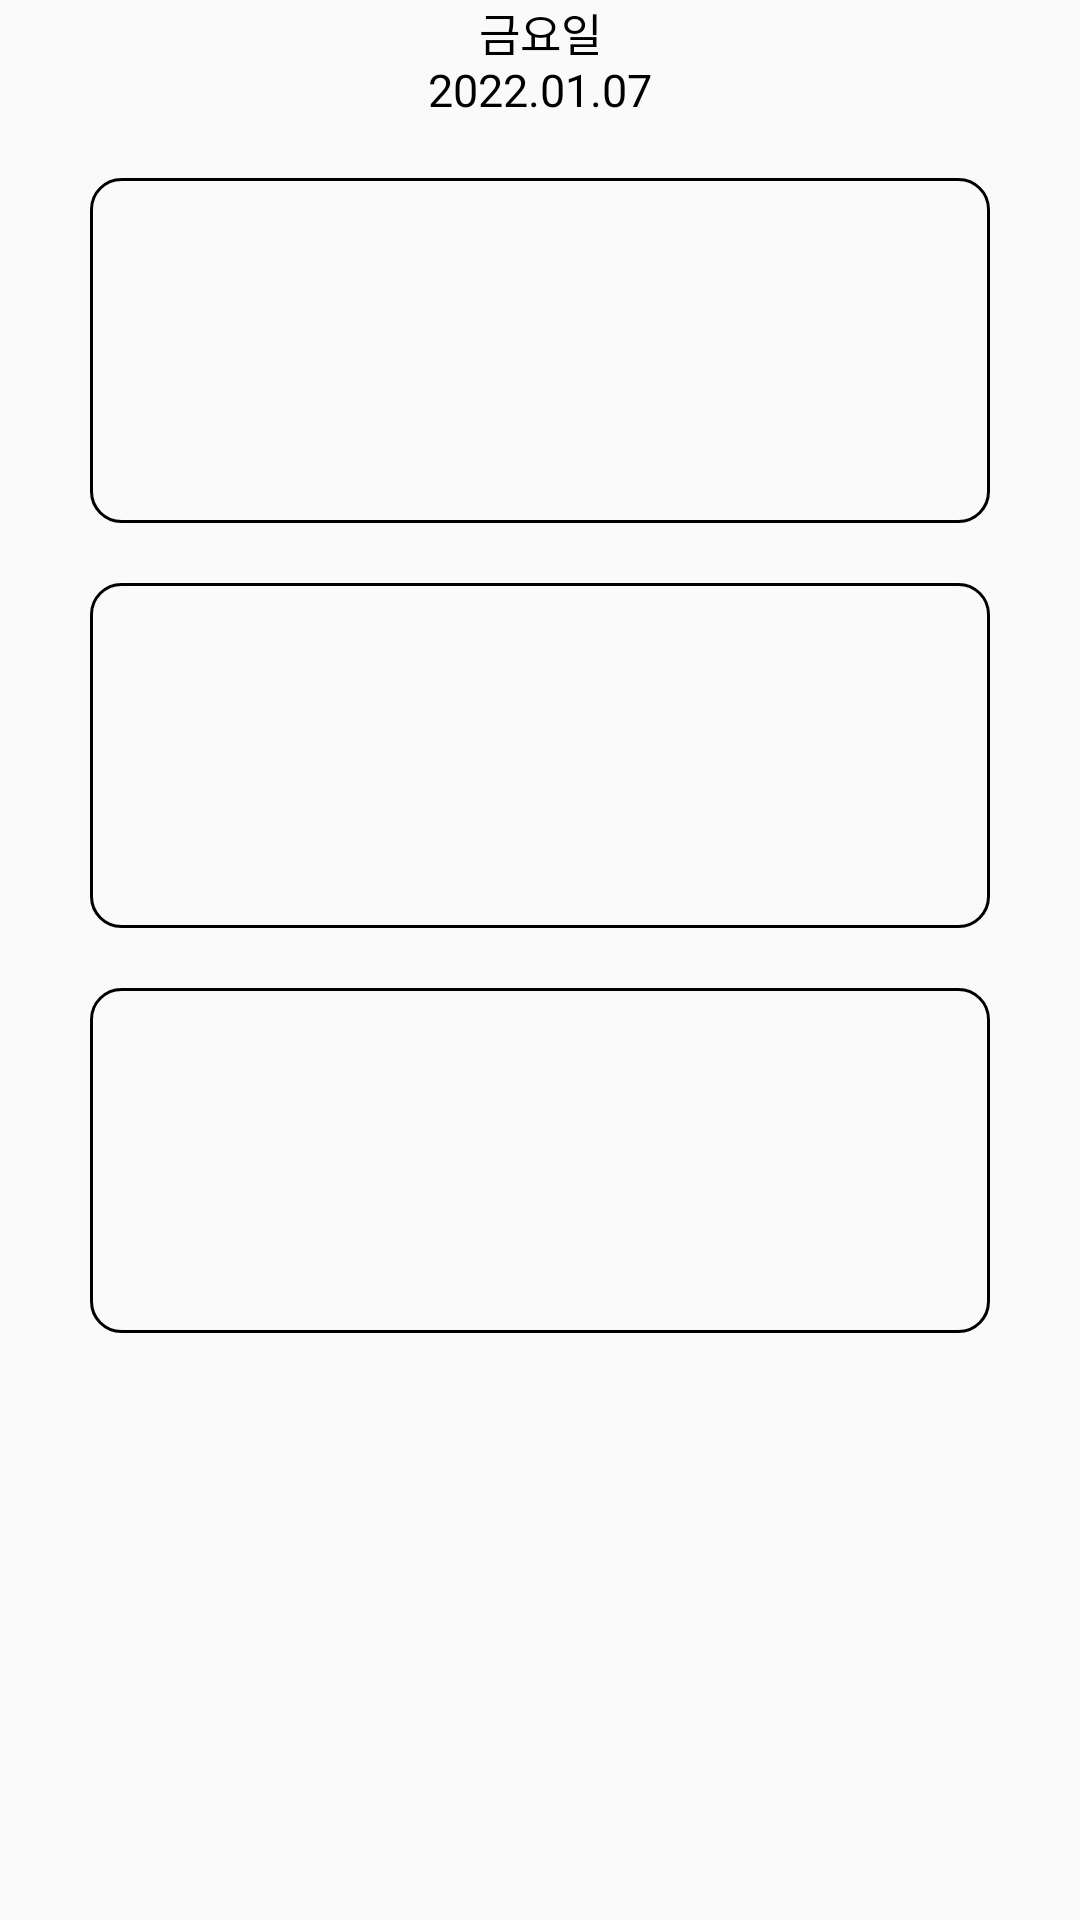

This screen was rendered from an Android layout file. Write that file and the resources it references.
<!-- AndroidManifest.xml: application theme Theme.SNS_Super_Android -->
<!-- res/layout/fragment_main_page_meal.xml -->
<?xml version="1.0" encoding="utf-8"?>
<FrameLayout xmlns:android="http://schemas.android.com/apk/res/android"
    xmlns:tools="http://schemas.android.com/tools"
    android:layout_width="match_parent"
    android:layout_height="match_parent"
    xmlns:app="http://schemas.android.com/apk/res-auto"
    tools:context=".sns.View.Fragment.mainpage.MainPageMealFragment">

    <ScrollView
        android:layout_width="match_parent"
        android:layout_height="match_parent">

        <androidx.constraintlayout.widget.ConstraintLayout
            android:layout_width="match_parent"
            android:layout_height="match_parent" >

            <TextView
                android:id="@+id/tv_day"
                android:layout_width="wrap_content"
                android:layout_height="wrap_content"
                android:text="금요일"
                android:fontFamily="@font/noto_sans_regular"
                android:textSize="15sp"
                android:textColor="@color/black"
                android:includeFontPadding="false"
                app:layout_constraintTop_toTopOf="parent"
                app:layout_constraintLeft_toLeftOf="parent"
                app:layout_constraintRight_toRightOf="parent" />


            <TextView
                android:id="@+id/tv_day_num"
                android:layout_width="wrap_content"
                android:layout_height="wrap_content"
                app:layout_constraintTop_toBottomOf="@id/tv_day"
                app:layout_constraintLeft_toLeftOf="parent"
                app:layout_constraintRight_toRightOf="parent"
                android:text="2022.01.07"
                android:textSize="15sp"
                android:textColor="@color/black"
                android:includeFontPadding="false"
                android:fontFamily="@font/noto_sans_regular" />

            <TextView
                android:id="@+id/tv_breakfast"
                android:layout_width="300dp"
                android:layout_height="115dp"
                android:background="@drawable/meal_background"
                app:layout_constraintTop_toBottomOf="@id/tv_day_num"
                app:layout_constraintBottom_toTopOf="@id/tv_lunch"
                app:layout_constraintLeft_toLeftOf="parent"
                app:layout_constraintRight_toRightOf="parent"
                android:layout_marginTop="20dp" />

            <TextView
                android:id="@+id/tv_lunch"
                android:layout_width="300dp"
                android:layout_height="115dp"
                android:background="@drawable/meal_background"
                app:layout_constraintTop_toBottomOf="@id/tv_breakfast"
                app:layout_constraintBottom_toTopOf="@id/tv_lunch"
                app:layout_constraintLeft_toLeftOf="parent"
                app:layout_constraintRight_toRightOf="parent"
                android:layout_marginTop="20dp" />

            <TextView
                android:id="@+id/tv_dinner"
                android:layout_width="300dp"
                android:layout_height="115dp"
                android:background="@drawable/meal_background"
                app:layout_constraintTop_toBottomOf="@id/tv_lunch"
                app:layout_constraintBottom_toBottomOf="parent"
                app:layout_constraintLeft_toLeftOf="parent"
                app:layout_constraintRight_toRightOf="parent"
                android:layout_marginTop="20dp" />
        </androidx.constraintlayout.widget.ConstraintLayout>

    </ScrollView>

</FrameLayout>
<!-- resources referenced by this layout -->
<resources>
  <color name="black">#FF000000</color>
  <!-- drawable meal_background (drawable) -->
  <?xml version="1.0" encoding="utf-8"?>
  <shape xmlns:android="http://schemas.android.com/apk/res/android">
  
      <corners android:radius="10dp" />
      <stroke android:width="1dp" android:color="@color/black" />
  </shape>
  <style name="Theme.SNS_Super_Android" parent="Theme.AppCompat.Light.NoActionBar">
          
          <item name="colorPrimary">@color/purple_500</item>
          <item name="colorPrimaryVariant">@color/purple_700</item>
          <item name="colorOnPrimary">@color/white</item>
          
          <item name="colorSecondary">@color/teal_200</item>
          <item name="colorSecondaryVariant">@color/teal_700</item>
          <item name="colorOnSecondary">@color/black</item>
          
          <item name="android:statusBarColor" tools:targetApi="l">?attr/colorPrimaryVariant</item>
          
      </style>
  <color name="purple_500">#FF6200EE</color>
  <color name="purple_700">#FF3700B3</color>
  <color name="white">#FFFFFFFF</color>
  <color name="teal_200">#FF03DAC5</color>
  <color name="teal_700">#FF018786</color>
</resources>
